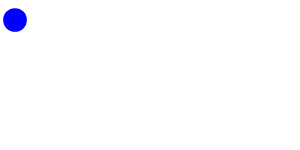
t = 0.00 s
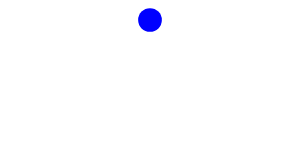
t = 0.41 s
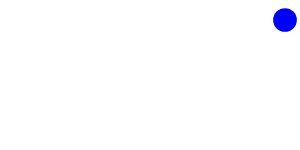
t = 0.81 s
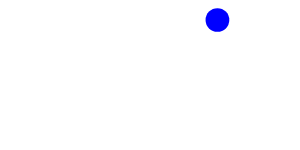
t = 1.28 s
t = 1.76 s: frame unchanged from t = 0.41 s, image omitted
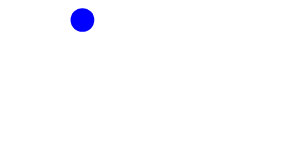
t = 2.23 s

The animated SVG that drew these frames (rendered in a browser with its animation timeline set to each time). Animation: 1 SMIL element (animate=1); one cycle of 2.70 s, repeats indefinitely.

<svg xmlns="http://www.w3.org/2000/svg">
    <circle cx="50%" cy="20" r="5%" fill="blue">
        <animate attributeName="cx" dur="2.7" values="5%;95%;5%"
                 repeatCount="indefinite" keyTimes="0; .3; 1" />
    </circle>
</svg>
